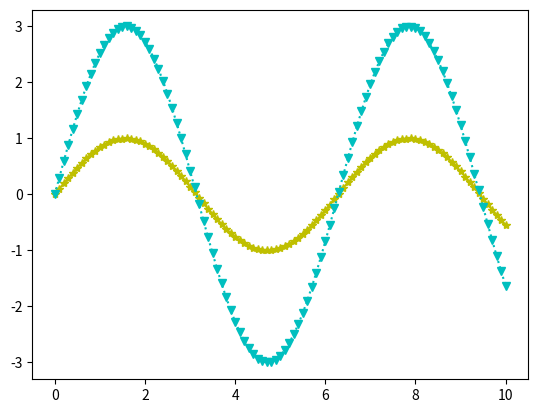

Here is the Python script that generated this plot:
import matplotlib.pyplot as plt
from math import sin

# liste med x-verdier
xs = [n / 10 for n in range(101)]
# 2 ulike lister med y-verdier
ys_1 = [sin(x) for x in xs]
ys_2 = [3 * sin(x) for x in xs]

plt.plot(xs, ys_1, "-*y")
plt.plot(xs, ys_2, ":vc")

# savefig lagrer filene
plt.savefig("uke_11_oppg_7a.png")

# interaktivt vindu
plt.show()

# Hva skjer om vi ikke har med den raden: plt.show()?
# Du får ikke opp grafikken